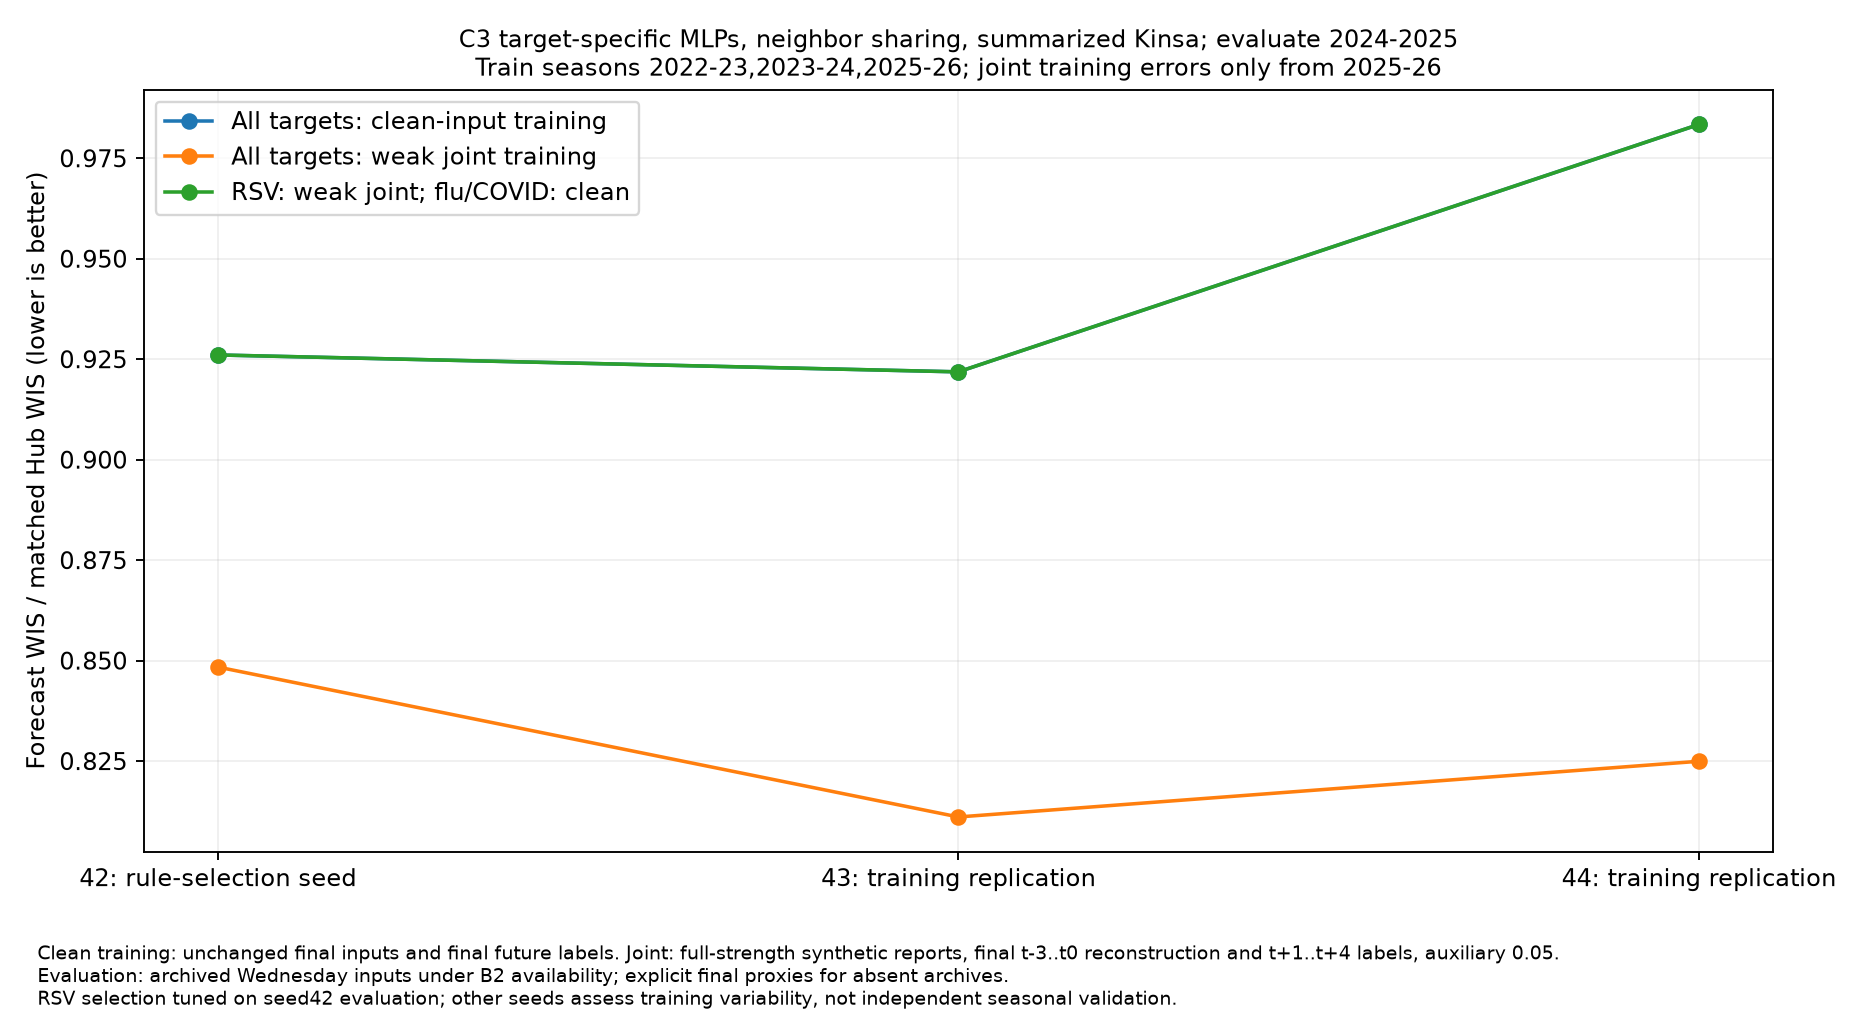

Values plotted in this chart, from the file beside it:
config_id, seed, geography, wk inc flu hosp, wk inc covid hosp, wk inc rsv hosp, wk inc flu prop ed visits, wk inc covid prop ed visits, wk inc rsv prop ed visits, combined, model, evaluation_season, training_seasons, reporting_error_source, evaluation_inputs, seed_role, components, matched_clean, paired_change_percent
clean-all-targets, 42, US, 0.7728, 1.269, , , , , 1.021, C3: six independent target-specific MLPs…, 2024-2025, 2022-23,2023-24,2025-26, 2025-26, Archived Wednesday numerical values unde…, Rule selection on evaluation season, All six target MLPs trained on unchanged…, 1.021, 0.0
clean-all-targets, 42, all, 0.83, 1.022, , , , , 0.9261, C3: six independent target-specific MLPs…, 2024-2025, 2022-23,2023-24,2025-26, 2025-26, Archived Wednesday numerical values unde…, Rule selection on evaluation season, All six target MLPs trained on unchanged…, 0.9261, 0.0
clean-all-targets, 42, states_dc, 0.8443, 0.9603, , , , , 0.9023, C3: six independent target-specific MLPs…, 2024-2025, 2022-23,2023-24,2025-26, 2025-26, Archived Wednesday numerical values unde…, Rule selection on evaluation season, All six target MLPs trained on unchanged…, 0.9023, 0.0
clean-all-targets, 43, US, 0.78, 1.325, , , , , 1.053, C3: six independent target-specific MLPs…, 2024-2025, 2022-23,2023-24,2025-26, 2025-26, Archived Wednesday numerical values unde…, Training-seed replication on same evalua…, All six target MLPs trained on unchanged…, 1.053, 0.0
clean-all-targets, 43, all, 0.8321, 1.012, , , , , 0.9219, C3: six independent target-specific MLPs…, 2024-2025, 2022-23,2023-24,2025-26, 2025-26, Archived Wednesday numerical values unde…, Training-seed replication on same evalua…, All six target MLPs trained on unchanged…, 0.9219, 0.0
clean-all-targets, 43, states_dc, 0.8451, 0.9332, , , , , 0.8892, C3: six independent target-specific MLPs…, 2024-2025, 2022-23,2023-24,2025-26, 2025-26, Archived Wednesday numerical values unde…, Training-seed replication on same evalua…, All six target MLPs trained on unchanged…, 0.8892, 0.0
clean-all-targets, 44, US, 0.7694, 1.353, , , , , 1.061, C3: six independent target-specific MLPs…, 2024-2025, 2022-23,2023-24,2025-26, 2025-26, Archived Wednesday numerical values unde…, Training-seed replication on same evalua…, All six target MLPs trained on unchanged…, 1.061, 0.0
clean-all-targets, 44, all, 0.8746, 1.092, , , , , 0.9834, C3: six independent target-specific MLPs…, 2024-2025, 2022-23,2023-24,2025-26, 2025-26, Archived Wednesday numerical values unde…, Training-seed replication on same evalua…, All six target MLPs trained on unchanged…, 0.9834, 0.0
clean-all-targets, 44, states_dc, 0.9009, 1.027, , , , , 0.9639, C3: six independent target-specific MLPs…, 2024-2025, 2022-23,2023-24,2025-26, 2025-26, Archived Wednesday numerical values unde…, Training-seed replication on same evalua…, All six target MLPs trained on unchanged…, 0.9639, 0.0
joint-all-targets, 42, US, 0.826, 0.8458, , , , , 0.8359, C3: six independent target-specific MLPs…, 2024-2025, 2022-23,2023-24,2025-26, 2025-26, Archived Wednesday numerical values unde…, Rule selection on evaluation season, All six target MLPs trained on full-stre…, 1.021, -18.13
joint-all-targets, 42, all, 0.8414, 0.8554, , , , , 0.8484, C3: six independent target-specific MLPs…, 2024-2025, 2022-23,2023-24,2025-26, 2025-26, Archived Wednesday numerical values unde…, Rule selection on evaluation season, All six target MLPs trained on full-stre…, 0.9261, -8.386
joint-all-targets, 42, states_dc, 0.8453, 0.8578, , , , , 0.8515, C3: six independent target-specific MLPs…, 2024-2025, 2022-23,2023-24,2025-26, 2025-26, Archived Wednesday numerical values unde…, Rule selection on evaluation season, All six target MLPs trained on full-stre…, 0.9023, -5.629
joint-all-targets, 43, US, 0.6466, 0.9215, , , , , 0.784, C3: six independent target-specific MLPs…, 2024-2025, 2022-23,2023-24,2025-26, 2025-26, Archived Wednesday numerical values unde…, Training-seed replication on same evalua…, All six target MLPs trained on full-stre…, 1.053, -25.51
joint-all-targets, 43, all, 0.7532, 0.8689, , , , , 0.8111, C3: six independent target-specific MLPs…, 2024-2025, 2022-23,2023-24,2025-26, 2025-26, Archived Wednesday numerical values unde…, Training-seed replication on same evalua…, All six target MLPs trained on full-stre…, 0.9219, -12.02
joint-all-targets, 43, states_dc, 0.7799, 0.8558, , , , , 0.8179, C3: six independent target-specific MLPs…, 2024-2025, 2022-23,2023-24,2025-26, 2025-26, Archived Wednesday numerical values unde…, Training-seed replication on same evalua…, All six target MLPs trained on full-stre…, 0.8892, -8.021
joint-all-targets, 44, US, 0.6264, 0.9039, , , , , 0.7651, C3: six independent target-specific MLPs…, 2024-2025, 2022-23,2023-24,2025-26, 2025-26, Archived Wednesday numerical values unde…, Training-seed replication on same evalua…, All six target MLPs trained on full-stre…, 1.061, -27.9
joint-all-targets, 44, all, 0.7831, 0.8668, , , , , 0.825, C3: six independent target-specific MLPs…, 2024-2025, 2022-23,2023-24,2025-26, 2025-26, Archived Wednesday numerical values unde…, Training-seed replication on same evalua…, All six target MLPs trained on full-stre…, 0.9834, -16.11
joint-all-targets, 44, states_dc, 0.8223, 0.8575, , , , , 0.8399, C3: six independent target-specific MLPs…, 2024-2025, 2022-23,2023-24,2025-26, 2025-26, Archived Wednesday numerical values unde…, Training-seed replication on same evalua…, All six target MLPs trained on full-stre…, 0.9639, -12.87
rsv-joint-flu-covid-clean, 42, US, 0.7728, 1.269, , , , , 1.021, C3: six independent target-specific MLPs…, 2024-2025, 2022-23,2023-24,2025-26, 2025-26, Archived Wednesday numerical values unde…, Rule selection on evaluation season, Clean-input-trained flu/COVID MLPs, full…, 1.021, 0.0
rsv-joint-flu-covid-clean, 42, all, 0.83, 1.022, , , , , 0.9261, C3: six independent target-specific MLPs…, 2024-2025, 2022-23,2023-24,2025-26, 2025-26, Archived Wednesday numerical values unde…, Rule selection on evaluation season, Clean-input-trained flu/COVID MLPs, full…, 0.9261, 0.0
rsv-joint-flu-covid-clean, 42, states_dc, 0.8443, 0.9603, , , , , 0.9023, C3: six independent target-specific MLPs…, 2024-2025, 2022-23,2023-24,2025-26, 2025-26, Archived Wednesday numerical values unde…, Rule selection on evaluation season, Clean-input-trained flu/COVID MLPs, full…, 0.9023, 0.0
rsv-joint-flu-covid-clean, 43, US, 0.78, 1.325, , , , , 1.053, C3: six independent target-specific MLPs…, 2024-2025, 2022-23,2023-24,2025-26, 2025-26, Archived Wednesday numerical values unde…, Training-seed replication on same evalua…, Clean-input-trained flu/COVID MLPs, full…, 1.053, 0.0
rsv-joint-flu-covid-clean, 43, all, 0.8321, 1.012, , , , , 0.9219, C3: six independent target-specific MLPs…, 2024-2025, 2022-23,2023-24,2025-26, 2025-26, Archived Wednesday numerical values unde…, Training-seed replication on same evalua…, Clean-input-trained flu/COVID MLPs, full…, 0.9219, 0.0
rsv-joint-flu-covid-clean, 43, states_dc, 0.8451, 0.9332, , , , , 0.8892, C3: six independent target-specific MLPs…, 2024-2025, 2022-23,2023-24,2025-26, 2025-26, Archived Wednesday numerical values unde…, Training-seed replication on same evalua…, Clean-input-trained flu/COVID MLPs, full…, 0.8892, 0.0
rsv-joint-flu-covid-clean, 44, US, 0.7694, 1.353, , , , , 1.061, C3: six independent target-specific MLPs…, 2024-2025, 2022-23,2023-24,2025-26, 2025-26, Archived Wednesday numerical values unde…, Training-seed replication on same evalua…, Clean-input-trained flu/COVID MLPs, full…, 1.061, 0.0
rsv-joint-flu-covid-clean, 44, all, 0.8746, 1.092, , , , , 0.9834, C3: six independent target-specific MLPs…, 2024-2025, 2022-23,2023-24,2025-26, 2025-26, Archived Wednesday numerical values unde…, Training-seed replication on same evalua…, Clean-input-trained flu/COVID MLPs, full…, 0.9834, 0.0
rsv-joint-flu-covid-clean, 44, states_dc, 0.9009, 1.027, , , , , 0.9639, C3: six independent target-specific MLPs…, 2024-2025, 2022-23,2023-24,2025-26, 2025-26, Archived Wednesday numerical values unde…, Training-seed replication on same evalua…, Clean-input-trained flu/COVID MLPs, full…, 0.9639, 0.0
